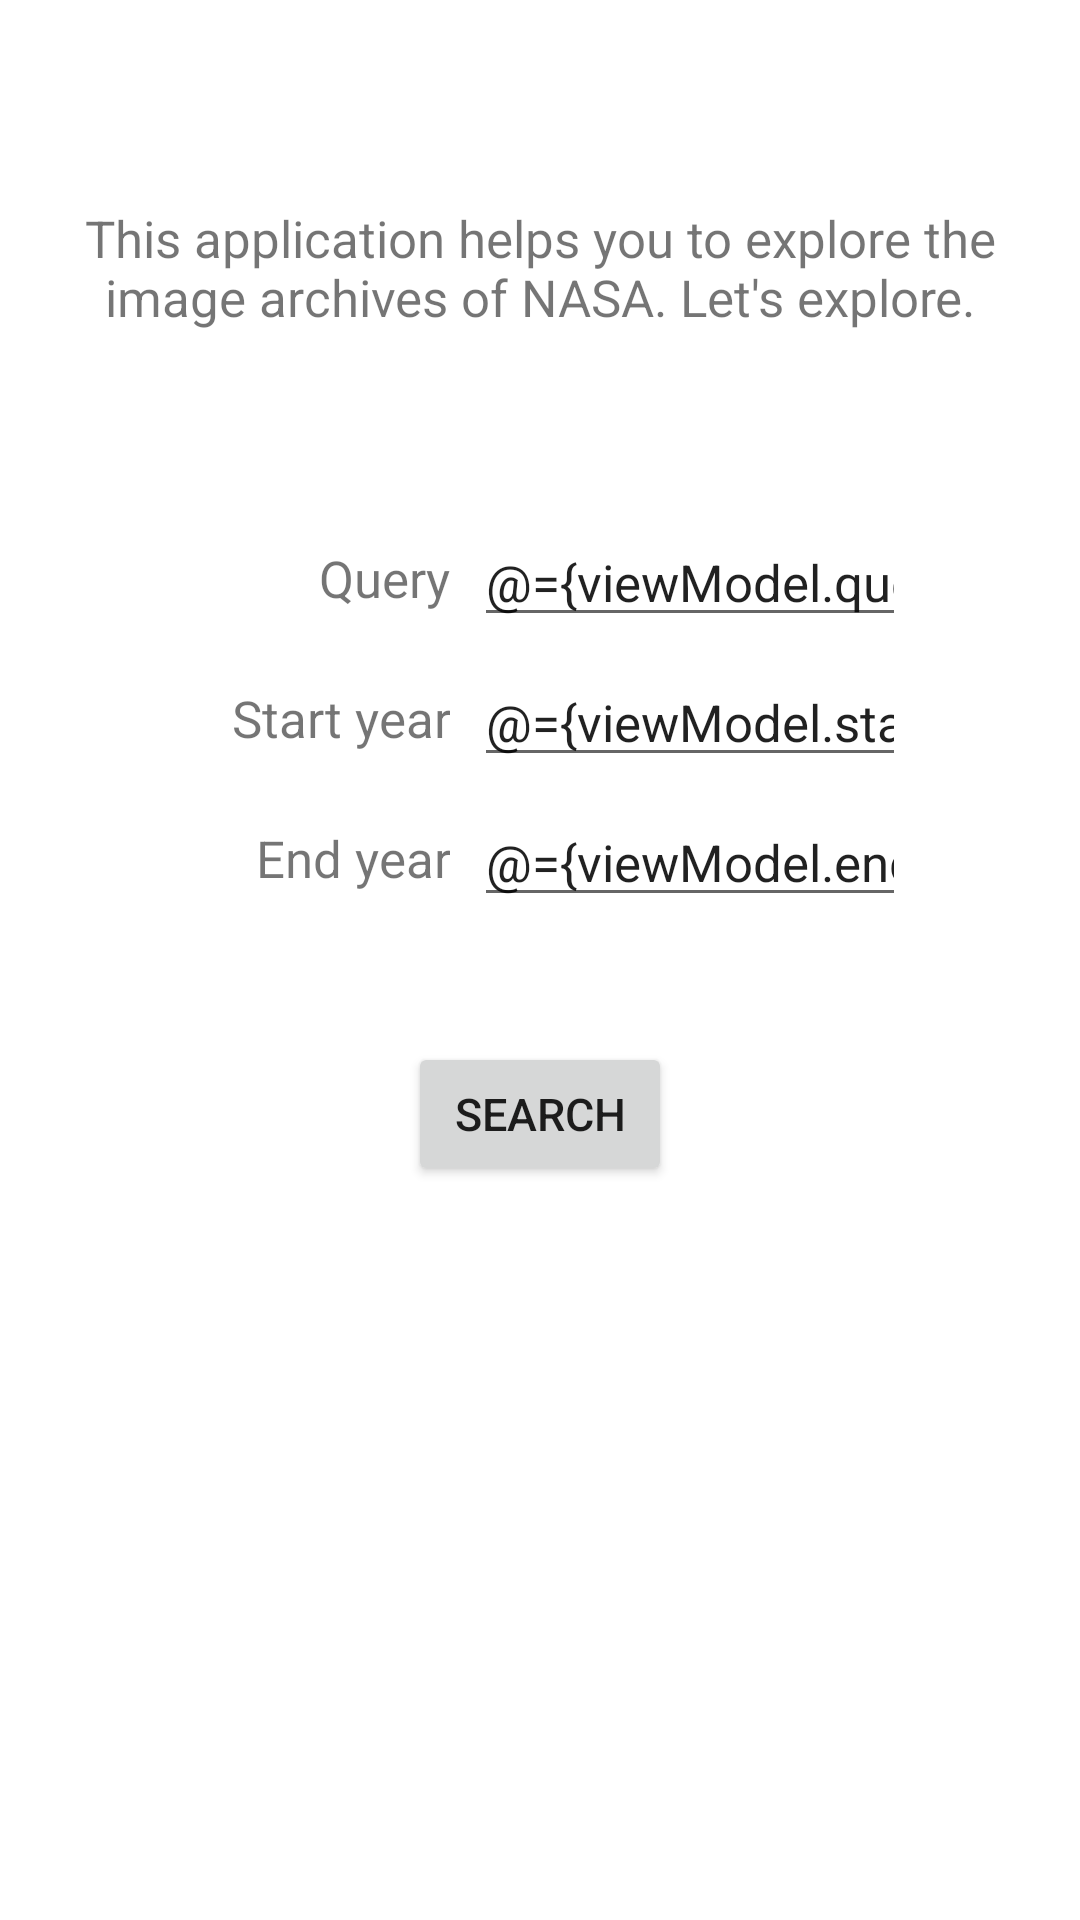

Layout XML and referenced resources for this Android screen:
<!-- AndroidManifest.xml: application theme Theme.Explorer_kotlin -->
<!-- res/layout/fragment_search.xml -->
<?xml version="1.0" encoding="utf-8"?>
<layout xmlns:android="http://schemas.android.com/apk/res/android"
    xmlns:tools="http://schemas.android.com/tools"
    xmlns:app="http://schemas.android.com/apk/res-auto">

    <data>
        <import type="android.view.View" />
        <variable
            name="viewModel"
            type="com.example.explorer_kotlin.search.SearchViewModel" />
    </data>

    <ScrollView
        android:layout_width="match_parent"
        android:layout_height="match_parent"

        >

        <androidx.constraintlayout.widget.ConstraintLayout
            android:layout_width="match_parent"
            android:layout_height="0dp"
            tools:context=".SearchFragment"
            >

            <TextView
                android:id="@+id/label_intro"
                android:layout_width="0dp"
                android:layout_height="wrap_content"
                android:maxLines="3"
                android:padding="@dimen/label_intro_padding"
                android:text="@string/introduction"
                app:layout_constraintStart_toStartOf="parent"
                app:layout_constraintEnd_toEndOf="parent"
                app:layout_constraintTop_toTopOf="parent"

                app:layout_constraintVertical_bias="@dimen/label_intro_vertical_bias"
                android:textSize="@dimen/title_text_size"
                android:textAlignment="center"
                android:layout_marginTop="@dimen/search_fragment_intro_top"

                />

            <TextView
                android:id="@+id/label_query"
                android:layout_width="0dp"
                android:layout_height="wrap_content"
                app:layout_constraintWidth_percent="@dimen/search_criteria_label_width_constraint"
                android:text="@string/label_query"
                android:textSize="@dimen/query_label_text_size"
                android:textAlignment="viewEnd"
                app:layout_constraintStart_toStartOf="parent"
                app:layout_constraintTop_toBottomOf="@+id/label_intro"
                app:layout_constraintBottom_toBottomOf="parent"
                app:layout_constraintVertical_bias="@dimen/label_query_vertical_bias"
                android:layout_marginStart="@dimen/label_margin_start"
                android:labelFor="@+id/et_query_input"


                />


            <AutoCompleteTextView
                android:id="@+id/et_query_input"
                android:layout_width="0dp"
                android:layout_height="wrap_content"
                android:layout_marginStart="@dimen/search_criteria_edit_text_margin_start"
                android:completionThreshold="1"
                android:hint="@string/query_text"

                android:inputType="textVisiblePassword"
                android:textSize="@dimen/query_label_text_size"
                app:layout_constraintBottom_toBottomOf="@+id/label_query"
                app:layout_constraintTop_toTopOf="@+id/label_query"
                app:layout_constraintStart_toEndOf="@+id/label_query"
                app:layout_constraintWidth_percent="@dimen/search_criteria_edit_text_width_constraint"
                android:imeOptions="actionNext"
                android:nextFocusForward="@+id/et_start_year_input"
                android:nextFocusRight="@+id/et_start_year_input"
                android:nextFocusDown="@+id/et_start_year_input"
                android:textColorHint="@color/white"
                android:text="@={viewModel.query}"

                />

            <TextView
                android:id="@+id/label_start_year"
                android:layout_width="0dp"
                android:layout_height="wrap_content"
                app:layout_constraintWidth_percent="@dimen/search_criteria_label_width_constraint"
                android:text="@string/label_start_year"
                android:textSize="@dimen/query_label_text_size"
                android:textAlignment="viewEnd"
                app:layout_constraintStart_toStartOf="parent"
                app:layout_constraintTop_toBottomOf="@+id/label_query"
                android:layout_marginTop="@dimen/label_others_margin_top"
                android:layout_marginStart="@dimen/label_margin_start"
                android:labelFor="@+id/et_start_year_input"

                />

            <AutoCompleteTextView
                android:id="@+id/et_start_year_input"
                android:layout_width="0dp"
                android:layout_height="wrap_content"
                android:layout_marginStart="@dimen/search_criteria_edit_text_margin_start"
                android:completionThreshold="1"
                android:hint="@string/start_year_text"
                android:inputType="date"
                android:textSize="@dimen/query_label_text_size"
                app:layout_constraintBottom_toBottomOf="@id/label_start_year"
                app:layout_constraintStart_toEndOf="@+id/label_start_year"
                app:layout_constraintTop_toTopOf="@+id/label_start_year"
                app:layout_constraintWidth_percent="@dimen/search_criteria_edit_text_width_constraint"
                android:imeOptions="actionNext"
                android:nextFocusForward="@+id/et_end_year_input"
                android:nextFocusRight="@+id/et_end_year_input"
                android:nextFocusDown="@+id/et_end_year_input"
                android:textColorHint="@color/white"
                android:text="@={viewModel.startYear}"

                />

            <TextView
                android:id="@+id/label_end_year"
                android:layout_width="0dp"
                android:layout_height="wrap_content"
                app:layout_constraintWidth_percent="@dimen/search_criteria_label_width_constraint"
                android:text="@string/label_end_year"
                android:textSize="@dimen/query_label_text_size"
                android:textAlignment="viewEnd"
                app:layout_constraintStart_toStartOf="parent"
                app:layout_constraintTop_toBottomOf="@+id/label_start_year"
                android:layout_marginTop="@dimen/label_others_margin_top"
                android:layout_marginStart="@dimen/label_margin_start"
                android:labelFor="@+id/et_end_year_input"

                />

            <AutoCompleteTextView
                android:id="@+id/et_end_year_input"
                android:layout_width="0dp"
                android:layout_height="wrap_content"
                android:layout_marginStart="@dimen/search_criteria_edit_text_margin_start"
                android:completionThreshold="1"
                android:hint="@string/end_year_text"
                android:inputType="date"
                android:textSize="@dimen/query_label_text_size"
                app:layout_constraintBottom_toBottomOf="@id/label_end_year"
                app:layout_constraintStart_toEndOf="@+id/label_end_year"
                app:layout_constraintTop_toTopOf="@+id/label_end_year"
                app:layout_constraintWidth_percent="@dimen/search_criteria_edit_text_width_constraint"
                android:imeOptions="actionNext"
                android:nextFocusForward="@+id/button_search"
                android:nextFocusDown="@+id/button_search"
                android:nextFocusRight="@+id/button_search"
                android:textColorHint="@color/white"
                android:text="@={viewModel.endYear}"
                />


            <Button
                android:id="@+id/button_search"

                android:layout_width="wrap_content"
                android:layout_height="wrap_content"
                android:contentDescription="@string/button_search_content_description"
                android:nextFocusRight="@id/et_query_input"
                android:nextFocusUp="@id/et_query_input"
                android:text="@string/button_search_text"

                android:textSize="@dimen/search_button_text_size"
                android:onClick="@{() -> viewModel.btnSearchClicked()}"
                app:layout_constraintEnd_toEndOf="parent"
                app:layout_constraintStart_toStartOf="parent"
                android:layout_marginTop="@dimen/search_button_margin_top"
                app:layout_constraintTop_toBottomOf="@+id/label_end_year"
                app:layout_constraintBottom_toBottomOf="parent"
                android:layout_marginBottom="60dp"
                />

            <ImageView
                android:id="@+id/status_image"
                android:layout_width="300dp"
                android:layout_height="300dp"
                app:layout_constraintBottom_toBottomOf="parent"
                app:layout_constraintStart_toStartOf="parent"
                app:layout_constraintEnd_toEndOf="parent"
                app:layout_constraintTop_toTopOf="parent"
                app:searchStatus="@{viewModel.resultStatus}"

                />




        </androidx.constraintlayout.widget.ConstraintLayout>
    </ScrollView>

</layout>
<!-- resources referenced by this layout -->
<resources>
  <color name="white">#FFFFFFFF</color>
  <dimen name="label_intro_padding">8dp</dimen>
  <dimen name="label_intro_vertical_bias">.15</dimen>
  <dimen name="label_margin_start">24dp</dimen>
  <dimen name="label_others_margin_top">24dp</dimen>
  <dimen name="label_query_vertical_bias">.20</dimen>
  <dimen name="query_label_text_size">17sp</dimen>
  <dimen name="search_button_margin_top">50dp</dimen>
  <dimen name="search_button_text_size">15sp</dimen>
  <dimen name="search_criteria_edit_text_margin_start">8dp</dimen>
  <dimen name="search_criteria_edit_text_width_constraint">0.40</dimen>
  <dimen name="search_criteria_label_width_constraint">0.35</dimen>
  <dimen name="search_fragment_intro_top">60dp</dimen>
  <dimen name="title_text_size">17sp</dimen>
  <string name="button_search_content_description">Search</string>
  <string name="button_search_text">Search</string>
  <string name="end_year_text">1990</string>
  <string name="introduction">This application helps you to explore the image archives of NASA. Let\'s explore. </string>
  <string name="label_end_year">End year</string>
  <string name="label_query">Query</string>
  <string name="label_start_year">Start year</string>
  <string name="query_text">Milky way</string>
  <string name="start_year_text">1980</string>
  <style name="Theme.Explorer_kotlin" parent="Theme.MaterialComponents.DayNight.DarkActionBar">
  
          
          <item name="colorPrimary">@color/purple_500</item>
          <item name="colorPrimaryVariant">@color/purple_700</item>
          <item name="colorOnPrimary">@color/white</item>
          
          <item name="colorSecondary">@color/teal_200</item>
          <item name="colorSecondaryVariant">@color/teal_700</item>
          <item name="colorOnSecondary">@color/dark_grey</item>
          
          <item name="android:statusBarColor" tools:targetApi="l">?attr/colorPrimaryVariant</item>
          
  
      </style>
  <color name="purple_500">#FF6200EE</color>
  <color name="purple_700">#FF3700B3</color>
  <color name="teal_200">#FF03DAC5</color>
  <color name="teal_700">#FF018786</color>
  <color name="dark_grey">#212121</color>
</resources>
